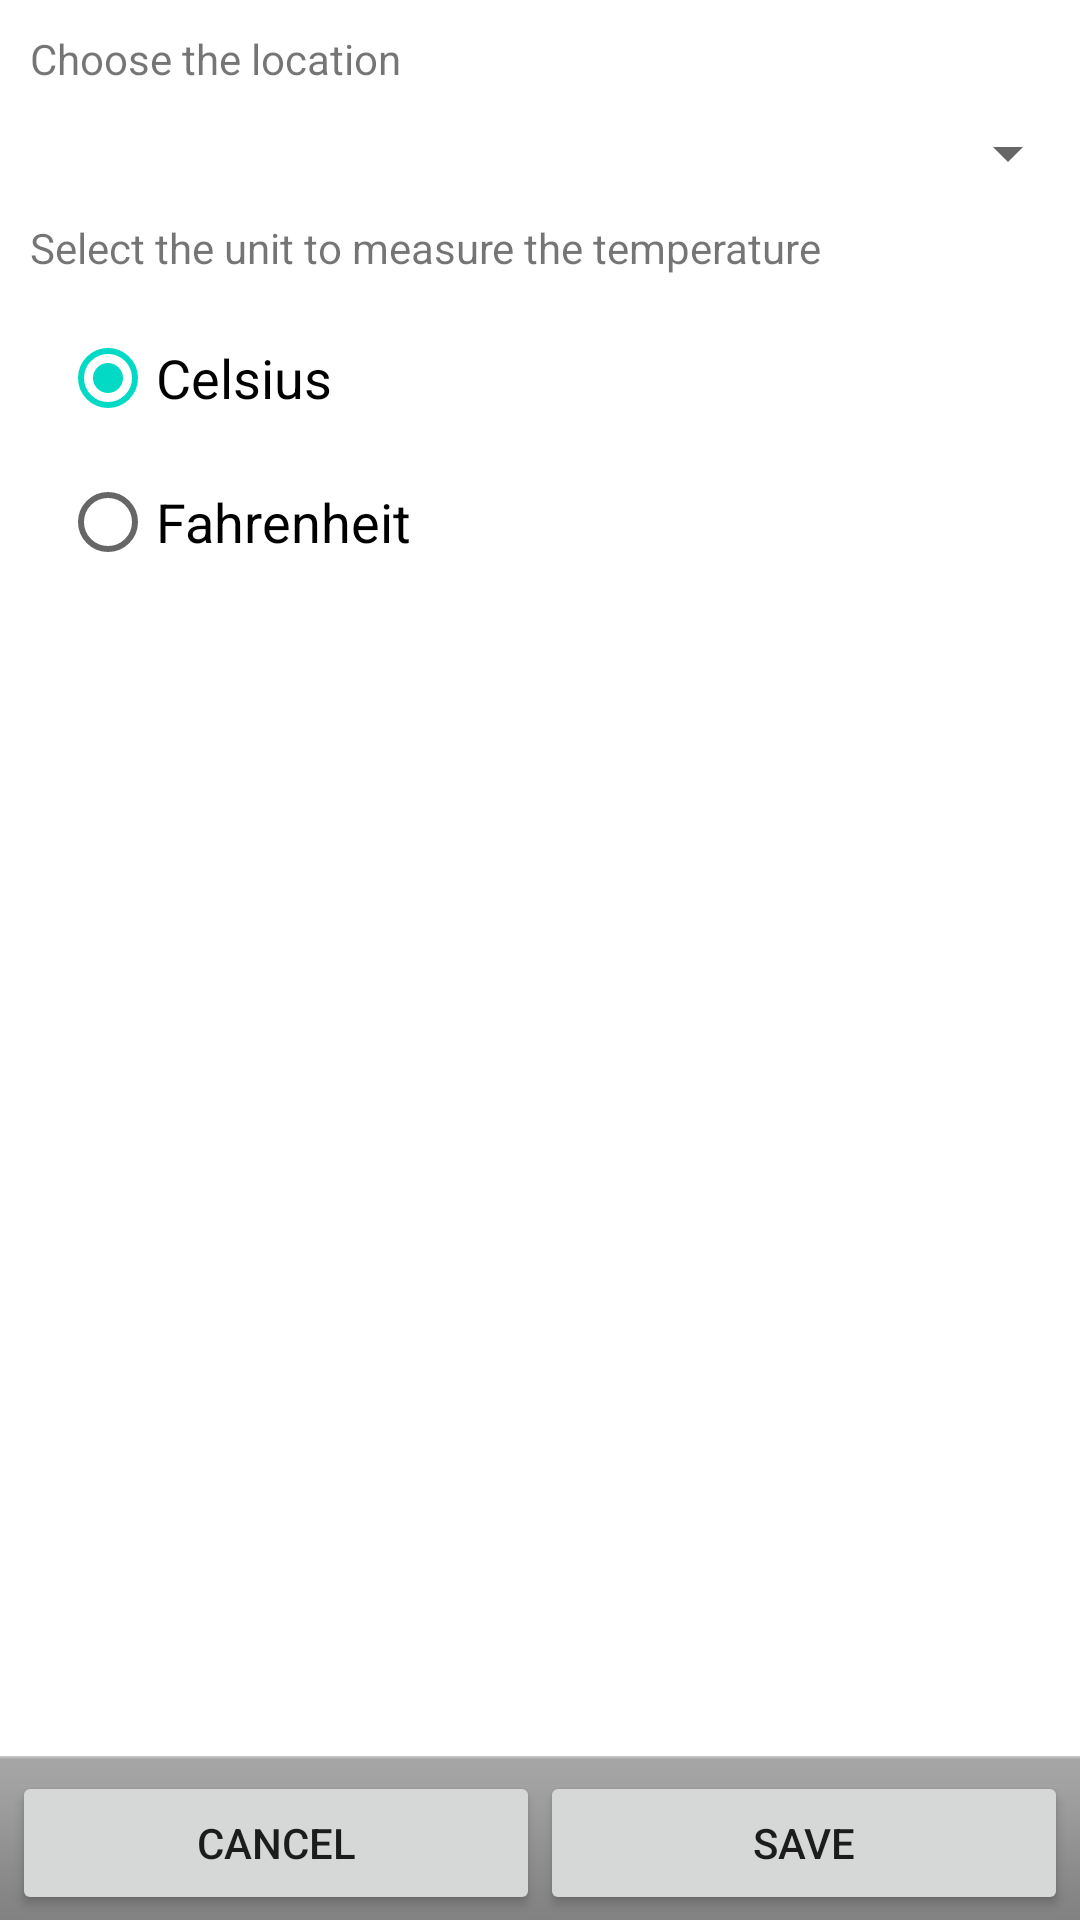

Here is an Android app screen rendered from its layout file. Give the layout XML and the strings, colors and styles it references.
<!-- AndroidManifest.xml: fallback theme Theme.MaterialComponents.DayNight.NoActionBar -->
<!-- res/layout/config_activity.xml -->
<RelativeLayout xmlns:android="http://schemas.android.com/apk/res/android"
    xmlns:tools="http://schemas.android.com/tools"
    android:layout_width="match_parent"
    android:layout_height="match_parent"
    tools:context=".ConfigActivity" >

    <LinearLayout
        android:layout_width="fill_parent"
        android:layout_height="fill_parent"
        android:orientation="vertical">
        
         <TextView
            android:layout_width="fill_parent" 
            android:layout_height="wrap_content"
            android:padding="10dip"
            android:text="@string/choose_location"
            android:textAppearance="?android:attr/textAppearanceSmall" />

         <Spinner
             android:id="@+id/location_list"
             android:layout_width="match_parent"
             android:layout_height="wrap_content"
             android:entries="@array/locations" />
         
          <TextView
            android:layout_width="fill_parent" 
            android:layout_height="wrap_content"
            android:padding="10dip"
            android:text="@string/choose_temperature_unit"
            android:textAppearance="?android:attr/textAppearanceSmall" />
          
          <RadioGroup
            android:id="@+id/units" 
            android:layout_width="fill_parent" 
            android:layout_height="wrap_content"
            android:paddingLeft="20dip"
            android:paddingRight="20dip"
            android:paddingBottom="20dip"
            android:orientation="vertical">

            <RadioButton
                android:id="@+id/unit_celsius" 
                android:layout_width="fill_parent" 
                android:layout_height="wrap_content"
                android:checked="true"
                android:text="@string/celsius"
                android:textAppearance="?android:attr/textAppearanceMedium" />
              
            <RadioButton
                android:id="@+id/unit_fahrenheit" 
                android:layout_width="fill_parent" 
                android:layout_height="wrap_content"
                android:text="@string/fahrenheit"
                android:textAppearance="?android:attr/textAppearanceMedium" />
        </RadioGroup>
        
        <View
            android:layout_width="fill_parent"
            android:layout_height="0dip"
            android:layout_weight="1" />
		   	
       	<TextView
            android:layout_width="fill_parent"
            android:layout_height="wrap_content"
            android:padding="10dip"
            android:text="@string/behavior_message"
            android:textAppearance="@style/Text.Medium" 
            android:gravity="center"/>
       	
        <View
            android:layout_width="fill_parent"
            android:layout_height="0dip"
            android:layout_weight="1" />
        
	   	<TextView
	   	    android:layout_width="fill_parent"
	   	    android:layout_height="wrap_content"
	   	    android:padding="10dip"
	   	    android:text="@string/foot_text"
	   	    android:textAppearance="@style/Text.Small"
	   	    android:gravity="center" />
        
        <LinearLayout
            android:layout_width="fill_parent"
            android:layout_height="wrap_content"
            android:orientation="horizontal"
            style="@android:style/ButtonBar">

            <Button
                android:id="@+id/cancel_button"
                android:layout_width="0dip"
                android:layout_height="wrap_content"
                android:layout_weight="1"
                android:text="@string/label_cancel_button" />
            
            <Button
                android:id="@+id/save_button"
                android:layout_width="0dip"
                android:layout_height="wrap_content"
                android:layout_weight="1"
                android:text="@string/label_save_button" />

        </LinearLayout>
         
    </LinearLayout>  

</RelativeLayout>
<!-- resources referenced by this layout -->
<resources>
  <string name="behavior_message">(The widget will be updated every 30 minutes)</string>
  <string name="celsius" formatted="false">Celsius</string>
  <string name="choose_location" formatted="false">Choose the location</string>
  <string name="choose_temperature_unit" formatted="false">Select the unit to measure the temperature</string>
  <string name="fahrenheit" formatted="false">Fahrenheit</string>
  <string name="label_cancel_button">Cancel</string>
  <string name="label_save_button">Save</string>
  <style name="Text.Medium">
          <item name="android:textSize">10sp</item>
          <item name="android:textColor">@color/white</item>
      </style>
  <style name="Text.Small">
          <item name="android:textSize">8sp</item>
          <item name="android:textColor">@color/white</item>
          <item name="android:textColorLink">@color/white</item>
      </style>
  <color name="white">#ffff</color>
</resources>
